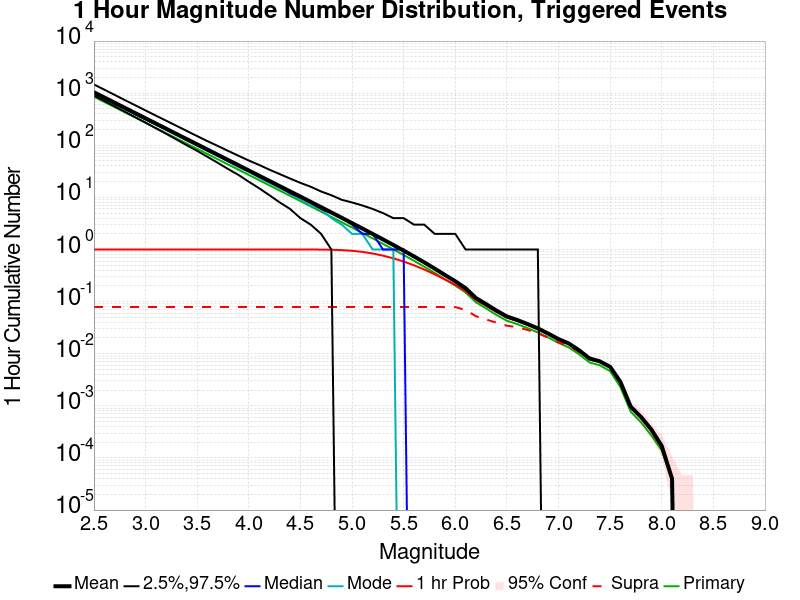

The table this chart was drawn from, first rows:
Mag, Mean, 2.5 %ile, 97.5 %ile, Median, Mode, 1 hr Probability, 1 hr Supra-Seis Prob, Primary Aftershocks Mean
2.5, 1042, 902.0, 1471, 996.0, 972.0, 1.0, 0.07866, 855.4
2.6, 827.5, 711.0, 1169, 792.0, 777.0, 1.0, 0.07866, 679.5
2.7, 657.3, 560.0, 928.0, 629.0, 613.0, 1.0, 0.07866, 539.7
2.8, 522.1, 441.0, 736.0, 500.0, 494.0, 1.0, 0.07866, 428.7
2.9, 414.7, 346.0, 586.0, 398.0, 390.0, 1.0, 0.07866, 340.6
3.0, 329.4, 272.0, 466.0, 316.0, 310.0, 1.0, 0.07866, 270.5
3.1, 261.6, 212.0, 371.0, 251.0, 250.0, 1.0, 0.07866, 214.8
3.2, 207.8, 166.0, 296.0, 200.0, 198.0, 1.0, 0.07866, 170.6
3.3, 165, 129.0, 236.0, 159.0, 157.0, 1.0, 0.07866, 135.5
3.4, 131, 100.0, 188.0, 126.0, 124.0, 1.0, 0.07866, 107.6
3.5, 104.1, 78.0, 150.0, 100.0, 99.0, 1.0, 0.07866, 85.5
3.6, 82.69, 60.0, 120.0, 80.0, 77.0, 1.0, 0.07866, 67.91
3.7, 65.65, 46.0, 97.0, 63.0, 63.0, 1.0, 0.07866, 53.92
3.8, 52.14, 35.0, 78.0, 50.0, 49.0, 1.0, 0.07866, 42.82
3.9, 41.39, 27.0, 63.0, 40.0, 38.0, 1.0, 0.07866, 33.99
4.0, 32.86, 20.0, 51.0, 32.0, 31.0, 1.0, 0.07866, 26.98
4.1, 26.1, 15.0, 42.0, 25.0, 24.0, 1.0, 0.07866, 21.43
4.2, 20.72, 11.0, 34.0, 20.0, 19.0, 1.0, 0.07866, 17.01
4.3, 16.43, 8.0, 28.0, 16.0, 15.0, 1.0, 0.07866, 13.49
4.4, 13.04, 6.0, 23.0, 12.0, 12.0, 1, 0.07866, 10.71
4.5, 10.35, 4.0, 19.0, 10.0, 9.0, 0.9999, 0.07866, 8.499
4.6, 8.198, 3.0, 16.0, 8.0, 7.0, 0.9993, 0.07866, 6.734
4.7, 6.489, 2.0, 13.0, 6.0, 6.0, 0.9969, 0.07866, 5.331
4.8, 5.14, 1.0, 11.0, 5.0, 4.0, 0.9898, 0.07866, 4.223
4.9, 4.065, 0.0, 9.0, 4.0, 3.0, 0.9736, 0.07866, 3.339
5.0, 3.207, 0.0, 8.0, 3.0, 2.0, 0.9455, 0.07866, 2.634
5.1, 2.531, 0.0, 7.0, 2.0, 2.0, 0.9008, 0.07866, 2.079
5.2, 1.991, 0.0, 6.0, 2.0, 1.0, 0.8389, 0.07866, 1.634
5.3, 1.562, 0.0, 5.0, 1.0, 1.0, 0.7623, 0.07866, 1.282
5.4, 1.223, 0.0, 4.0, 1.0, 1.0, 0.6774, 0.07866, 1.005
5.5, 0.9532, 0.0, 4.0, 1.0, 0.0, 0.5876, 0.07866, 0.7836
5.6, 0.7378, 0.0, 3.0, 0.0, 0.0, 0.4977, 0.07866, 0.6074
5.7, 0.5666, 0.0, 3.0, 0.0, 0.0, 0.4126, 0.07866, 0.4676
5.8, 0.4311, 0.0, 2.0, 0.0, 0.0, 0.3343, 0.07865, 0.3563
5.9, 0.3246, 0.0, 2.0, 0.0, 0.0, 0.2658, 0.07861, 0.2685
6.0, 0.246, 0.0, 2.0, 0.0, 0.0, 0.2095, 0.07859, 0.2035
6.1, 0.1809, 0.0, 1.0, 0.0, 0.0, 0.1596, 0.06928, 0.15
6.2, 0.1173, 0.0, 1.0, 0.0, 0.0, 0.1071, 0.05261, 0.09715
6.3, 0.08919, 0.0, 1.0, 0.0, 0.0, 0.08286, 0.04543, 0.07377
6.4, 0.06713, 0.0, 1.0, 0.0, 0.0, 0.06302, 0.03933, 0.0553
6.5, 0.05196, 0.0, 1.0, 0.0, 0.0, 0.0493, 0.0345, 0.04301
6.6, 0.04437, 0.0, 1.0, 0.0, 0.0, 0.04268, 0.0324, 0.03707
6.7, 0.03723, 0.0, 1.0, 0.0, 0.0, 0.03593, 0.02859, 0.03105
6.8, 0.03065, 0.0, 1.0, 0.0, 0.0, 0.02973, 0.02452, 0.0256
6.9, 0.02437, 0.0, 0.0, 0.0, 0.0, 0.02386, 0.02039, 0.02051
7.0, 0.01912, 0.0, 0.0, 0.0, 0.0, 0.01886, 0.01651, 0.01613
7.1, 0.01573, 0.0, 0.0, 0.0, 0.0, 0.01552, 0.01421, 0.01321
7.2, 0.01163, 0.0, 0.0, 0.0, 0.0, 0.01151, 0.01085, 0.00975
7.3, 0.00814, 0.0, 0.0, 0.0, 0.0, 0.00806, 0.00773, 0.00681
7.4, 0.00715, 0.0, 0.0, 0.0, 0.0, 0.0071, 0.00698, 0.00601
7.5, 0.00561, 0.0, 0.0, 0.0, 0.0, 0.00558, 0.00554, 0.00464
7.6, 0.00288, 0.0, 0.0, 0.0, 0.0, 0.00286, 0.00286, 0.00229
7.7, 9.6E-4, 0.0, 0.0, 0.0, 0.0, 9.6E-4, 9.6E-4, 7.7E-4
7.8, 6.1E-4, 0.0, 0.0, 0.0, 0.0, 6.1E-4, 6.1E-4, 4.8E-4
7.9, 3.5E-4, 0.0, 0.0, 0.0, 0.0, 3.5E-4, 3.5E-4, 2.7E-4
8.0, 1.7E-4, 0.0, 0.0, 0.0, 0.0, 1.7E-4, 1.7E-4, 1.4E-4
8.1, 4.0E-5, 0.0, 0.0, 0.0, 0.0, 4.0E-5, 4.0E-5, 4.0E-5
8.2, 0.0, 0.0, 0.0, 0.0, 0.0, 0.0, 0.0, 0.0
8.3, 0.0, 0.0, 0.0, 0.0, 0.0, 0.0, 0.0, 0.0
8.4, 0.0, 0.0, 0.0, 0.0, 0.0, 0.0, 0.0, 0.0
... 6 more rows
